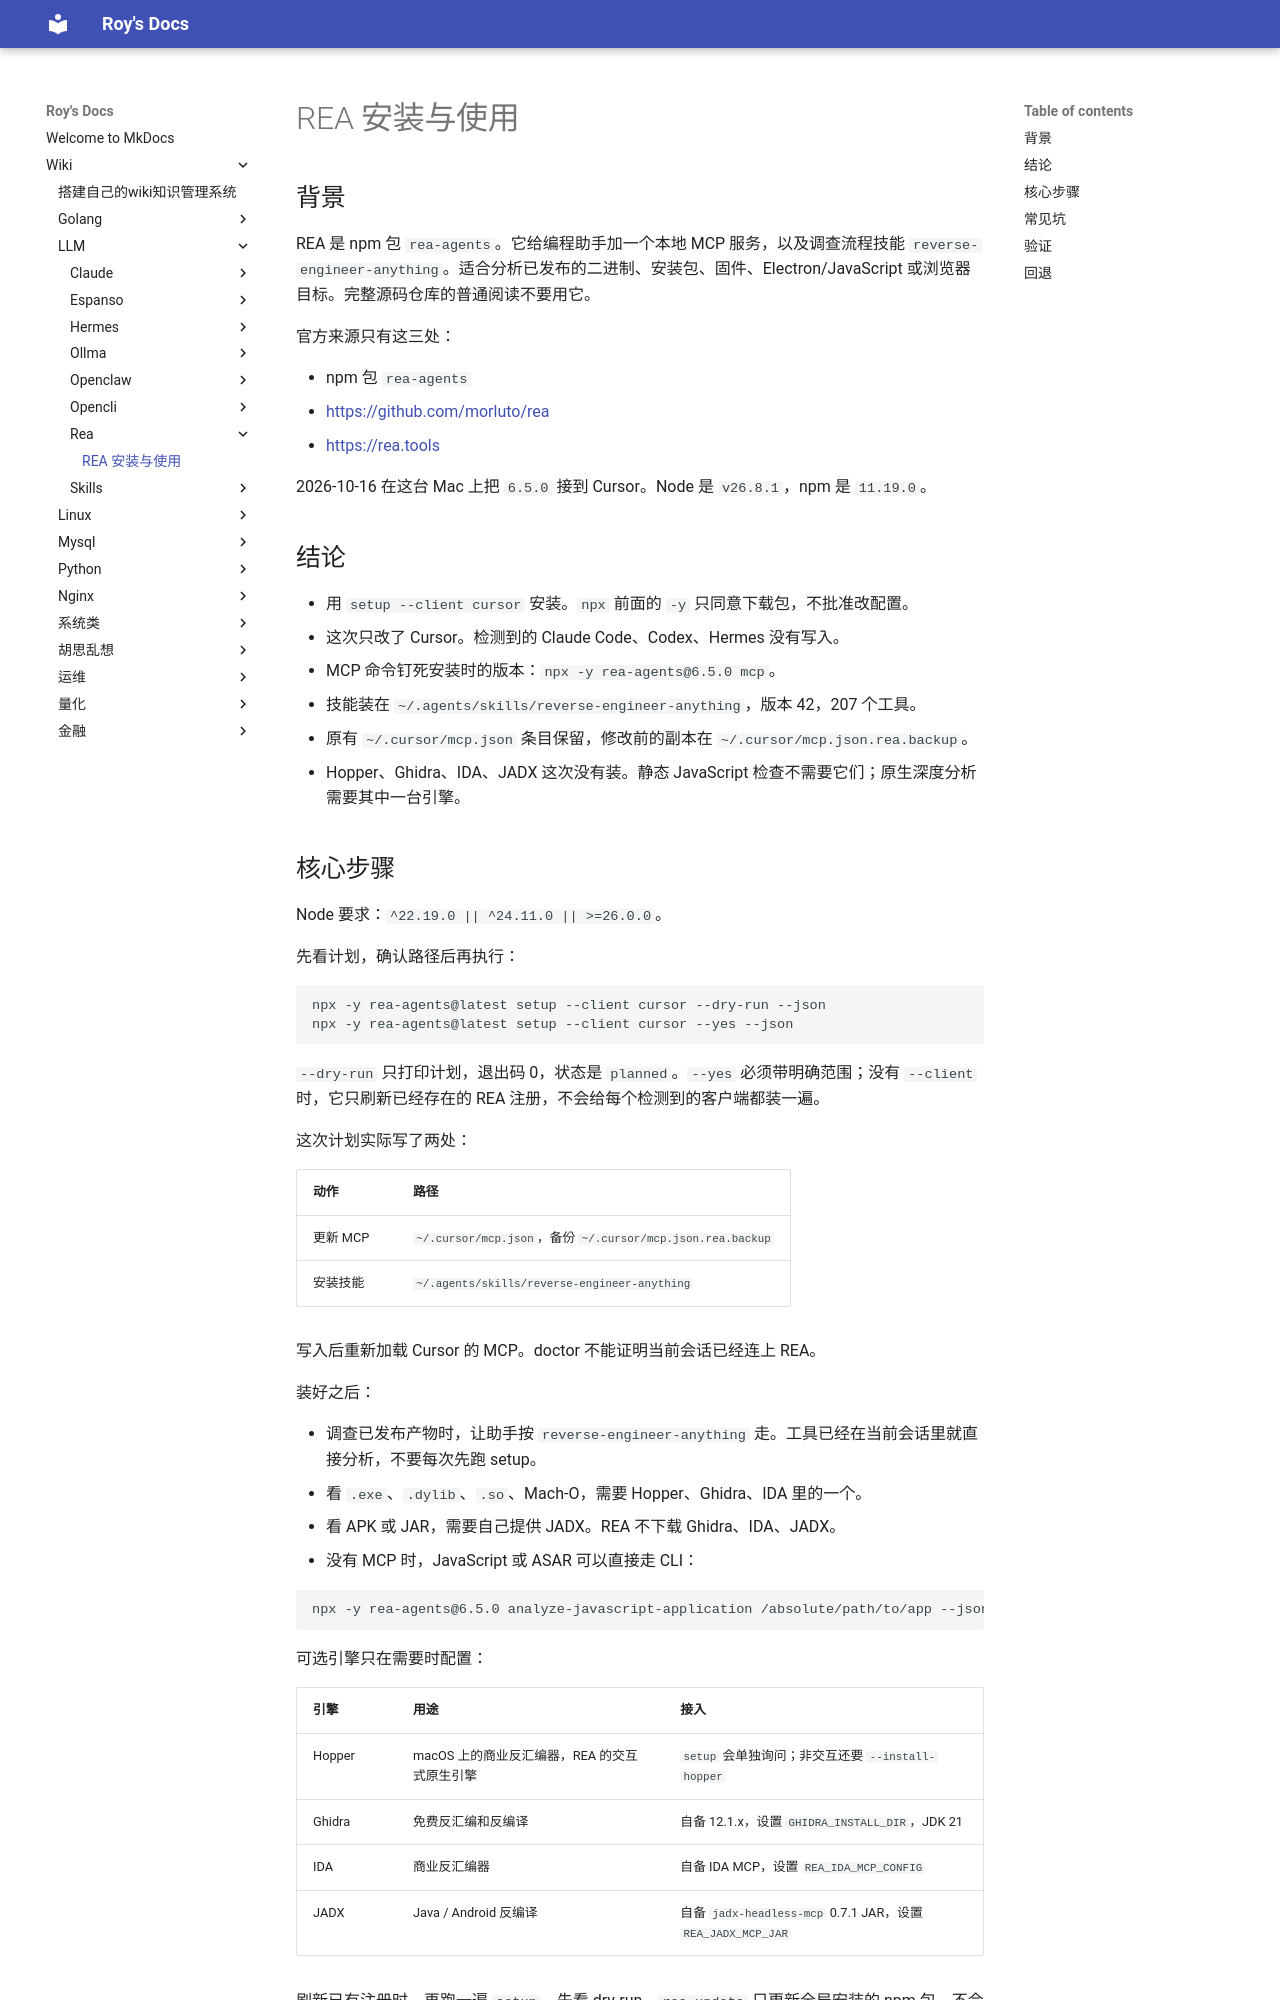

repository: bad-superman/mynote · page: wiki/LLM/rea/REA 安装与使用/index.html · generator: mkdocs

# REA 安装与使用

## 背景

REA 是 npm 包 `rea-agents`。它给编程助手加一个本地 MCP 服务，以及调查流程技能 `reverse-engineer-anything`。适合分析已发布的二进制、安装包、固件、Electron/JavaScript 或浏览器目标。完整源码仓库的普通阅读不要用它。

官方来源只有这三处：

- npm 包 `rea-agents`
- <https://github.com/morluto/rea>
- <https://rea.tools>

2026-10-16 在这台 Mac 上把 `6.5.0` 接到 Cursor。Node 是 `v26.8.1`，npm 是 `11.19.0`。

## 结论

- 用 `setup --client cursor` 安装。`npx` 前面的 `-y` 只同意下载包，不批准改配置。
- 这次只改了 Cursor。检测到的 Claude Code、Codex、Hermes 没有写入。
- MCP 命令钉死安装时的版本：`npx -y rea-agents@6.5.0 mcp`。
- 技能装在 `~/.agents/skills/reverse-engineer-anything`，版本 42，207 个工具。
- 原有 `~/.cursor/mcp.json` 条目保留，修改前的副本在 `~/.cursor/mcp.json.rea.backup`。
- Hopper、Ghidra、IDA、JADX 这次没有装。静态 JavaScript 检查不需要它们；原生深度分析需要其中一台引擎。
